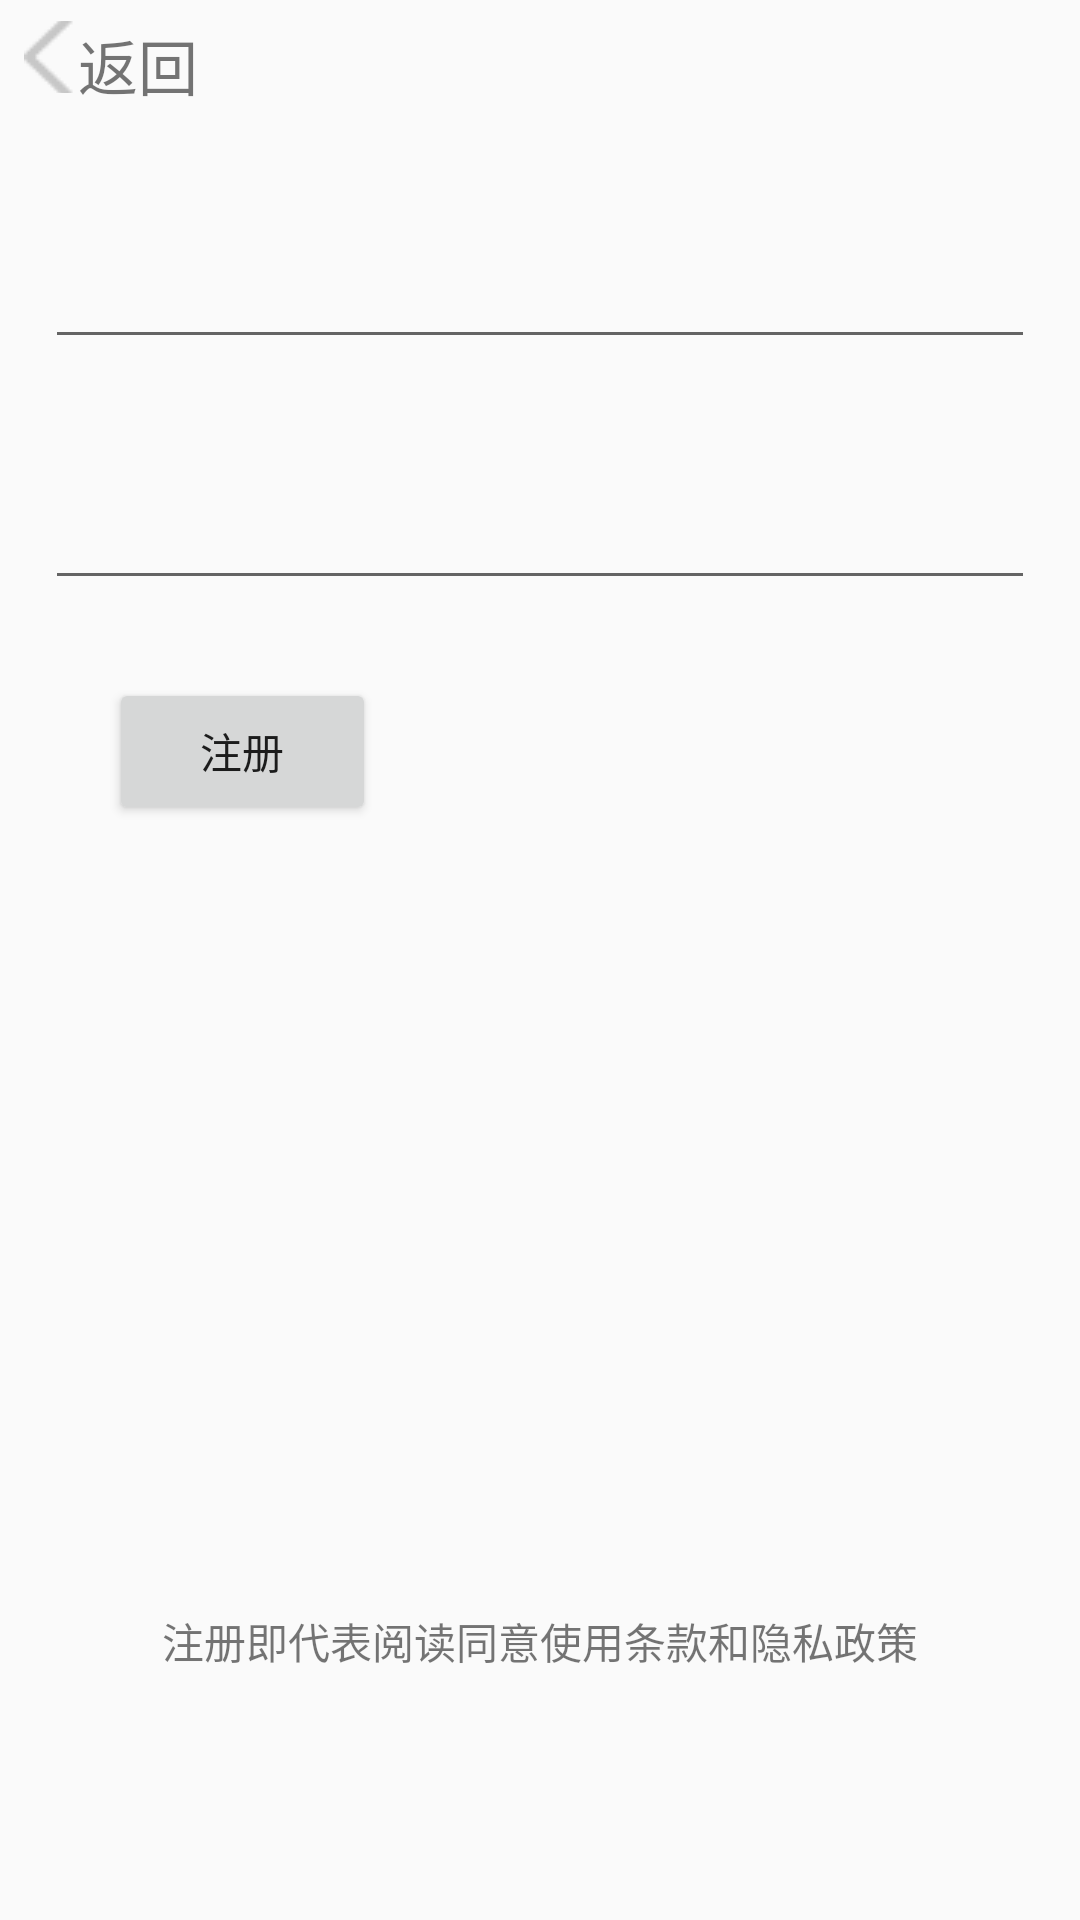

Layout XML and referenced resources for this Android screen:
<!-- AndroidManifest.xml: application theme mThemeLightNoActionBar -->
<!-- res/layout/activity_register.xml -->
<?xml version="1.0" encoding="utf-8"?>
<android.support.constraint.ConstraintLayout xmlns:android="http://schemas.android.com/apk/res/android"
    xmlns:app="http://schemas.android.com/apk/res-auto"
    xmlns:tools="http://schemas.android.com/tools"
    android:layout_width="match_parent"
    android:layout_height="match_parent"
    tools:context="com.example.zed.androidqq.Activity.RegisterActivity">

    <EditText
        android:id="@+id/etRegistacc"

        android:layout_width="330dp"
        android:layout_height="64dp"
        android:layout_marginBottom="8dp"
        android:layout_marginEnd="8dp"
        android:layout_marginLeft="8dp"
        android:layout_marginRight="8dp"
        android:layout_marginStart="8dp"
        android:layout_marginTop="8dp"
        app:layout_constraintBottom_toBottomOf="parent"
        app:layout_constraintHorizontal_bias="0.51"
        app:layout_constraintLeft_toLeftOf="parent"
        app:layout_constraintRight_toRightOf="parent"
        app:layout_constraintTop_toBottomOf="@+id/relativelayoutRegistBack"
        app:layout_constraintVertical_bias="0.007" />

    <EditText
        android:id="@+id/etRegistapwd"
        android:layout_width="330dp"
        android:layout_height="64dp"
        android:layout_marginBottom="8dp"
        android:layout_marginEnd="8dp"
        android:layout_marginLeft="8dp"
        android:layout_marginRight="8dp"
        android:layout_marginStart="8dp"
        android:layout_marginTop="8dp"
        app:layout_constraintBottom_toBottomOf="parent"
        app:layout_constraintHorizontal_bias="0.51"
        app:layout_constraintLeft_toLeftOf="parent"
        app:layout_constraintRight_toRightOf="parent"
        app:layout_constraintTop_toBottomOf="@+id/etRegistacc"
        app:layout_constraintVertical_bias="0.019" />
    <Button
        android:id="@+id/btnRegist"
        android:text="注册"
        android:layout_width="89dp"
        android:layout_height="49dp"
        android:layout_marginRight="8dp"
        app:layout_constraintRight_toRightOf="parent"
        android:layout_marginLeft="8dp"
        app:layout_constraintLeft_toLeftOf="parent"
        app:layout_constraintBottom_toBottomOf="parent"
        android:layout_marginBottom="8dp"
        android:layout_marginTop="8dp"
        app:layout_constraintTop_toBottomOf="@+id/etRegistapwd"
        app:layout_constraintHorizontal_bias="0.111"
        app:layout_constraintVertical_bias="0.048"
        android:layout_marginStart="8dp"
        android:layout_marginEnd="8dp" />
    <TextView
        android:text="注册即代表阅读同意使用条款和隐私政策"
        android:layout_width="wrap_content"
        android:layout_height="wrap_content"
        android:layout_marginRight="8dp"
        app:layout_constraintRight_toRightOf="parent"
        android:layout_marginLeft="8dp"
        app:layout_constraintLeft_toLeftOf="parent"
        app:layout_constraintBottom_toBottomOf="parent"
        android:layout_marginBottom="8dp"
        android:layout_marginStart="8dp"
        android:layout_marginEnd="8dp"
        android:layout_marginTop="8dp"
        app:layout_constraintTop_toBottomOf="@+id/btnRegist"
        app:layout_constraintVertical_bias="0.773" />

    <RelativeLayout
        android:id="@+id/relativelayoutRegistBack"
        android:onClick="onClick"
        android:clickable="true"
        android:layout_width="361dp"
        android:layout_height="37dp"
        android:layout_marginEnd="16dp"
        android:layout_marginLeft="8dp"
        android:layout_marginRight="16dp"
        android:layout_marginStart="8dp"
        android:layout_marginTop="7dp"
        android:orientation="horizontal"
        app:layout_constraintHorizontal_bias="0.0"
        app:layout_constraintLeft_toLeftOf="parent"
        app:layout_constraintRight_toRightOf="parent"
        app:layout_constraintTop_toTopOf="parent">

        <ImageButton

            android:id="@+id/imgbtn1"
            style="@style/Widget.AppCompat.Button.Borderless"
            android:layout_width="18dp"
            android:layout_height="24dp"
            android:clickable="false"
            android:src="@drawable/leftarrow" />

        <TextView
            android:id="@+id/textView"
            android:layout_width="wrap_content"
            android:layout_height="wrap_content"
            android:layout_alignParentTop="true"
            android:layout_toEndOf="@+id/imgbtn1"
            android:gravity="right"
            android:text="返回"
            android:textSize="20dp" />
    </RelativeLayout>


</android.support.constraint.ConstraintLayout>
<!-- resources referenced by this layout -->
<resources>
  <!-- drawable leftarrow: png bitmap (drawable, 429 bytes) -->
  <style name="mThemeLightNoActionBar" parent="Theme.AppCompat.Light.NoActionBar">
          
          <item name="colorPrimary">@color/colorPrimary</item>
          
          <item name="android:overlapAnchor">false</item>
          <item name="colorPrimaryDark">@color/colorPrimaryDark</item>
          <item name="colorAccent">@color/colorAccent</item>
  
          <item name="android:windowTranslucentStatus">true</item>
          <item name="android:statusBarColor">@android:color/transparent</item>
          
          
          
      </style>
  <color name="colorPrimary">#3F51B5</color>
  <color name="colorPrimaryDark">#303F9F</color>
  <color name="colorAccent">#FF4081</color>
</resources>
